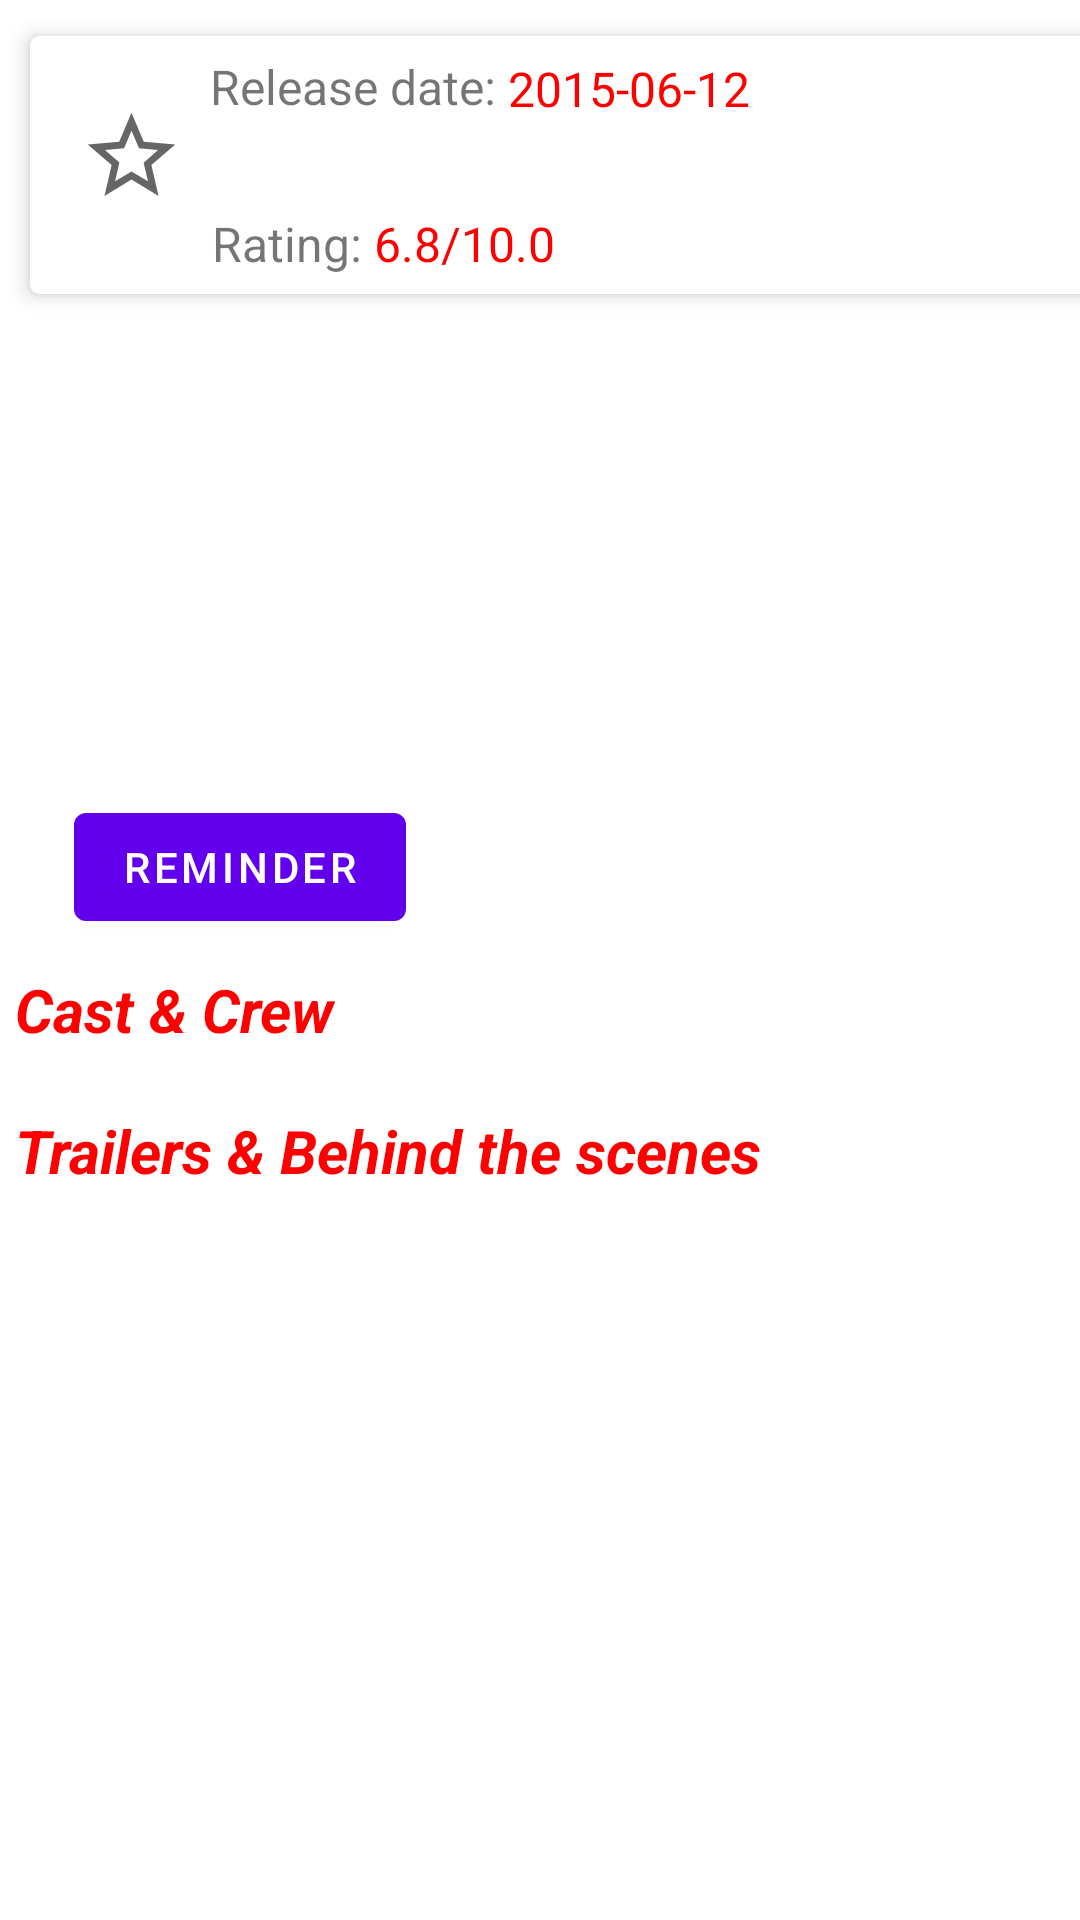

Here is an Android app screen rendered from its layout file. Give the layout XML and the strings, colors and styles it references.
<!-- AndroidManifest.xml: application theme Theme.MockProject -->
<!-- res/layout/fragment_detail.xml -->
<?xml version="1.0" encoding="utf-8"?>
<ScrollView xmlns:android="http://schemas.android.com/apk/res/android"
    xmlns:app="http://schemas.android.com/apk/res-auto"
    android:layout_width="match_parent"
    android:layout_height="match_parent"
    android:background="@android:color/white">

    <LinearLayout
        android:layout_width="match_parent"
        android:layout_height="wrap_content"
        android:clickable="true"
        android:focusable="true"
        android:orientation="vertical">

        <androidx.cardview.widget.CardView
            android:layout_width="400dp"
            android:layout_height="100dp"
            android:layout_margin="5dp"
            app:cardCornerRadius="3dp"
            app:cardElevation="4dp"
            app:cardUseCompatPadding="true"
            app:layout_constraintEnd_toEndOf="parent"
            app:layout_constraintStart_toStartOf="parent"
            app:layout_constraintTop_toTopOf="parent">

            <androidx.constraintlayout.widget.ConstraintLayout
                android:layout_width="400dp"
                android:layout_height="80dp">

                <ImageButton
                    android:id="@+id/favourite_img_btn"
                    android:layout_width="wrap_content"
                    android:layout_height="wrap_content"
                    android:background="@null"
                    android:src="@drawable/ic_star_outline_24"
                    app:layout_constraintBottom_toBottomOf="parent"
                    app:layout_constraintEnd_toEndOf="parent"
                    app:layout_constraintHorizontal_bias="0.045"
                    app:layout_constraintStart_toStartOf="parent"
                    app:layout_constraintTop_toTopOf="parent" />

                <TextView
                    android:id="@+id/release_date_label_text"
                    android:layout_width="wrap_content"
                    android:layout_height="wrap_content"
                    android:layout_marginStart="60dp"
                    android:text="Release date: "
                    android:textSize="16sp"
                    app:layout_constraintBottom_toBottomOf="parent"
                    app:layout_constraintStart_toStartOf="parent"
                    app:layout_constraintTop_toTopOf="parent"
                    app:layout_constraintVertical_bias="0.104" />

                <TextView
                    android:id="@+id/release_date_text"
                    android:layout_width="wrap_content"
                    android:layout_height="wrap_content"
                    android:text="2015-06-12"
                    android:textColor="@color/red"
                    android:textSize="16sp"
                    app:layout_constraintBottom_toBottomOf="parent"
                    app:layout_constraintEnd_toEndOf="parent"
                    app:layout_constraintHorizontal_bias="0.0"
                    app:layout_constraintStart_toEndOf="@+id/release_date_label_text"
                    app:layout_constraintTop_toTopOf="parent"
                    app:layout_constraintVertical_bias="0.113" />

                <TextView
                    android:id="@+id/rate_label_text"
                    android:layout_width="wrap_content"
                    android:layout_height="wrap_content"
                    android:text="Rating: "
                    android:textSize="16sp"
                    app:layout_constraintBottom_toBottomOf="parent"
                    app:layout_constraintEnd_toEndOf="parent"
                    app:layout_constraintHorizontal_bias="0.175"
                    app:layout_constraintStart_toStartOf="parent"
                    app:layout_constraintTop_toTopOf="parent"
                    app:layout_constraintVertical_bias="1.0" />

                <TextView
                    android:id="@+id/rate_text"
                    android:layout_width="wrap_content"
                    android:layout_height="wrap_content"
                    android:text="6.8/10.0"
                    android:textColor="@color/red"
                    android:textSize="16sp"
                    app:layout_constraintBottom_toBottomOf="parent"
                    app:layout_constraintEnd_toEndOf="parent"
                    app:layout_constraintHorizontal_bias="0.0"
                    app:layout_constraintStart_toEndOf="@+id/rate_label_text"
                    app:layout_constraintTop_toTopOf="parent"
                    app:layout_constraintVertical_bias="1.0" />
            </androidx.constraintlayout.widget.ConstraintLayout>
        </androidx.cardview.widget.CardView>

        <LinearLayout
            android:layout_width="match_parent"
            android:layout_height="wrap_content"
            android:layout_margin="5dp"
            android:orientation="horizontal">

            <LinearLayout
                android:layout_width="wrap_content"
                android:layout_height="wrap_content"
                android:gravity="center"
                android:orientation="vertical">

                <ImageView
                    android:id="@+id/movie_poster_img"
                    android:layout_width="150dp"
                    android:layout_height="150dp"
                    android:src="@drawable/ic_person_24" />

                <Button
                    android:id="@+id/reminder_btn"
                    android:layout_width="wrap_content"
                    android:layout_height="wrap_content"
                    android:text="Reminder" />

                <TextView
                    android:id="@+id/reminder_time_text"
                    android:layout_width="wrap_content"
                    android:layout_height="wrap_content"
                    android:text="20220/08/19"
                    android:visibility="gone" />
            </LinearLayout>

            <TextView
                android:id="@+id/overview_text"
                android:layout_width="wrap_content"
                android:layout_height="wrap_content"
                android:textColor="@color/black"
                android:textSize="16sp" />
        </LinearLayout>

        <TextView
            android:layout_width="wrap_content"
            android:layout_height="wrap_content"
            android:layout_margin="5dp"
            android:text="Cast &amp; Crew"
            android:textColor="@color/red"
            android:textSize="20sp"
            android:textStyle="bold|italic" />

        <androidx.cardview.widget.CardView
            android:layout_width="match_parent"
            android:layout_height="wrap_content"
            android:layout_margin="5dp"
            android:src="@drawable/ic_star_outline_24">

            <androidx.recyclerview.widget.RecyclerView
                android:id="@+id/cast_and_crew_recyclerview"
                android:layout_width="match_parent"
                android:layout_height="wrap_content"
                android:orientation="horizontal" />
        </androidx.cardview.widget.CardView>

        <TextView
            android:layout_width="wrap_content"
            android:layout_height="wrap_content"
            android:layout_margin="5dp"
            android:text="Trailers &amp; Behind the scenes"
            android:textColor="@color/red"
            android:textSize="20sp"
            android:textStyle="bold|italic" />

        <androidx.cardview.widget.CardView
            android:layout_width="match_parent"
            android:layout_height="wrap_content"
            android:layout_margin="5dp">

            <LinearLayout
                android:layout_width="match_parent"
                android:layout_height="match_parent"
                android:orientation="horizontal">
                
                <androidx.recyclerview.widget.RecyclerView
                    android:id="@+id/trailer_recyclerView"
                    android:layout_width="match_parent"
                    android:layout_height="wrap_content"
                    android:orientation="horizontal" />
            </LinearLayout>
        </androidx.cardview.widget.CardView>
    </LinearLayout>
</ScrollView>
<!-- resources referenced by this layout -->
<resources>
  <color name="black">#FF000000</color>
  <color name="red">#FF0000</color>
  <!-- drawable ic_star_outline_24 (drawable) -->
  <vector xmlns:android="http://schemas.android.com/apk/res/android"
      android:width="35dp"
      android:height="35dp"
      android:viewportWidth="24"
      android:viewportHeight="24"
      android:tint="?attr/colorControlNormal">
    <path
        android:fillColor="@android:color/white"
        android:pathData="M22,9.24l-7.19,-0.62L12,2 9.19,8.63 2,9.24l5.46,4.73L5.82,21 12,17.27 18.18,21l-1.63,-7.03L22,9.24zM12,15.4l-3.76,2.27 1,-4.28 -3.32,-2.88 4.38,-0.38L12,6.1l1.71,4.04 4.38,0.38 -3.32,2.88 1,4.28L12,15.4z"/>
  </vector>
  <style name="Theme.MockProject" parent="Theme.MaterialComponents.DayNight.DarkActionBar">
          
          <item name="colorPrimary">@color/purple_500</item>
          <item name="colorPrimaryVariant">@color/black</item>
          <item name="colorOnPrimary">@color/white</item>
          
          <item name="colorSecondary">@color/purple_200</item>
          <item name="colorSecondaryVariant">@color/teal_700</item>
          <item name="colorOnSecondary">@color/black</item>
          
          <item name="android:statusBarColor" tools:targetApi="l">?attr/colorPrimaryVariant</item>
          
  
      </style>
  <color name="purple_500">#FF6200EE</color>
  <color name="white">#FFFFFFFF</color>
  <color name="purple_200">#FFBB86FC</color>
  <color name="teal_700">#FF018786</color>
</resources>
